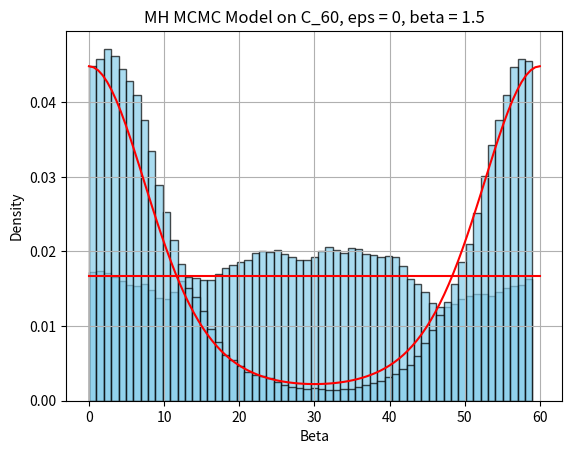

The matplotlib source for this figure:
import numpy as np
import matplotlib.pyplot as plt

n_iter = int(1e5) 
burn = int(1e4)

state_save_0 = np.zeros(n_iter - burn)
state_save_1 = np.zeros(n_iter - burn)

#Burn in
state_current_0 = 0
state_current_1 = 0
eps = 0
beta = [0, 1.5]
n = 60


def update_state(x_current):
    u = np.random.rand()
    if u<= (1-eps)/2:
        x_new = (x_current - 1) % n
    elif u <= 1-eps:
        x_new = (x_current + 1) % n
    else:
        x_new = x_current
    return x_new


def target_distribution_1(x):
    return np.exp(beta[1] * np.cos(2*np.pi*x/n))

accept_count = 0

state_count_0 = np.zeros(60)
state_count_1 = np.zeros(60)

#burn in for both variables
for k_burn in range(burn):
    #beta = 0
    state_proposal_0 = update_state(state_current_0)
    acceptance_ratio_0 = 1
    state_current_0 = state_proposal_0

    #beta = 1.5
    state_proposal_1 = update_state(state_current_1)
    acceptance_ratio_1 = target_distribution_1(state_proposal_0)/target_distribution_1(state_current_0)
    u = np.random.rand()
    if u< np.min([1, acceptance_ratio_1]):
        state_current_1 = state_proposal_1
        accept_count += 1
    else:
        state_current_1 = state_current_1

#MH: beta = 0

for k_run in range(n_iter - burn):
    state_current_0 = update_state(state_current_0)
    state_save_0[k_run] = state_current_0
    state_count_0[state_current_0] = state_count_0[state_current_0] + 1


for k_run in range(n_iter - burn):
    state_proposal_1 = update_state(state_current_1)
    acceptance_ratio_1 = target_distribution_1(state_proposal_1)/target_distribution_1(state_current_1)
    u = np.random.rand()
    if u< np.min([1, acceptance_ratio_1]):
        state_current_1 = state_proposal_1
        accept_count += 1
    else:
        state_current_1 = state_current_1
    state_save_1[k_run] = state_current_1
    state_count_1[state_current_1] = state_count_1[state_current_1] + 1

print(accept_count/n_iter)
print(state_count_0 / np.linalg.norm(state_count_0, 1))
print(state_count_1 / np.linalg.norm(state_count_1, 1))

u_exp_0 = (state_count_0 / np.linalg.norm(state_count_0, 1))
u_theor_0 = 1/60 * np.ones(60)
val = 0.5*np.linalg.norm(u_theor_0 - u_exp_0, 1)

print(val)
x_ran = np.linspace(0,60,100)
plt.hist(state_save_0, bins = 60, density = True, alpha=0.7, color='skyblue', edgecolor='black')
plt.plot(x_ran, np.ones(100)/60, c = 'r')
plt.title(f"MH MCMC Model on C_60, eps = {eps}, beta = {beta[0]}")
plt.xlabel("Sample")
plt.ylabel("Density")
plt.grid(True)
plt.savefig("hw7_p3.png")
plt.show()

plt.hist(state_save_1, bins = 60, density = True, alpha=0.7, color='skyblue', edgecolor='black')
plt.plot(x_ran, target_distribution_1(x_ran)/100, c = 'r')
plt.title(f"MH MCMC Model on C_60, eps = {eps}, beta = {beta[1]}")
plt.xlabel("Beta")
plt.ylabel("Density")
plt.grid(True)
plt.savefig("hw7_p4.png")
plt.show()

print(state_current_0)


# For run in 

